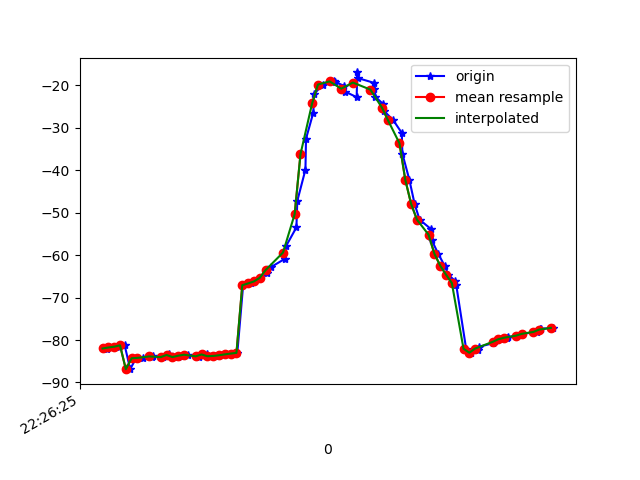

The file beside this chart, header and first rows:
1617747985354, 443621973754432, -82.20027, 20.882877, -20.742546
1617747985357, 443621992985202, -81.77, 20.47, -21.04
1617747985379, 443622012215972, -81.75, 20.22, -20.95
1617747985396, 443622031446742, -81.56, 20.25, -22.06
1617747985416, 443622050677512, -81.24, 19.86, -21.81
1617747985435, 443622069908282, -86.86, 22.13, -20.46
1617747985455, 443622089139052, -84.28, 20.14, -22.41
1617747985478, 443622108369822, -84.2, 20.04, -21.99
1617747985509, 443622127600592, -84.04, 20.2, -23.06
1617747985513, 443622146831362, -83.68, 19.87, -22.94
1617747985548, 443622166062132, -84.01, 20.09, -22.71
1617747985564, 443622185292902, -83.64, 19.95, -23.64
1617747985568, 443622204523672, -83.38, 19.65, -23.34
1617747985598, 443622223754442, -84.01, 20.18, -23.62
1617747985615, 443622242985212, -83.68, 19.87, -24.12
1617747985633, 443622262215982, -83.46, 19.65, -23.75
1617747985672, 443622281446752, -84.04, 20.42, -23.79
1617747985674, 443622300677522, -83.63, 20.17, -24.41
1617747985698, 443622319908292, -83.39, 19.9, -24.17
1617747985700, 443622339139062, -83.81, 20.27, -24.21
1617747985728, 443622358369832, -83.75, 20.24, -24.42
1617747985745, 443622377600602, -83.58, 20.14, -24.54
1617747985765, 443622396831372, -83.37, 20, -24.67
1617747985782, 443622416062142, -83.19, 19.81, -24.79
1617747985803, 443622435292912, -83.02, 19.55, -24.9
1617747985823, 443622454523682, -67.07, 19.47, -23.64
1617747985849, 443622473754452, -66.65, 19.38, -25.19
1617747985862, 443622492985222, -66.18, 20.45, -25.85
1617747985882, 443622512215992, -65.33, 22.61, -27.26
1617747985906, 443622531446762, -64.22, 25.55, -29.49
1617747985918, 443622550677532, -62.82, 29.15, -32.63
1617747985967, 443622569908302, -60.83, 33.37, -36.88
1617747985970, 443622589139072, -57.9, 37.98, -42.41
1617747986006, 443622608369842, -53.45, 42.71, -49.63
1617747986009, 443622627600612, -47.21, 47, -58.87
1617747986037, 443622646831382, -39.83, 50.22, -69.71
1617747986039, 443622666062152, -32.55, 52.25, -81.21
1617747986064, 443622685292922, -26.4, 53.22, -92.07
1617747986067, 443622704523692, -22.03, 53.33, -101.3
1617747986096, 443622723754462, -19.78, 52.98, -108.2
1617747986135, 443622742985232, -18.96, 52.57, -113.6
1617747986137, 443622762216002, -19.11, 52.31, -117.8
1617747986169, 443622781446772, -20.07, 52.28, -120.2
1617747986173, 443622800677542, -21.45, 52.36, -121.3
1617747986213, 443622819908312, -22.75, 52.45, -121.5
1617747986215, 443622839139082, -16.93, 50.63, -121.1
1617747986218, 443622858369852, -18.27, 52.71, -120.5
1617747986271, 443622877600622, -19.35, 53.07, -118.8
1617747986274, 443622896831392, -20.91, 53.64, -116.2
1617747986277, 443622916062162, -22.66, 54.32, -113.1
1617747986304, 443622935292932, -24.38, 54.98, -109.4
1617747986308, 443622954523702, -26.1, 55.59, -105.1
1617747986338, 443622973754472, -28.12, 56.19, -100.6
1617747986368, 443622992985242, -31.18, 56.84, -95.02
1617747986370, 443623012216012, -36.07, 57.26, -87.3
1617747986394, 443623031446782, -42.23, 56.93, -78.31
1617747986412, 443623050677552, -47.9, 55.85, -70.05
1617747986429, 443623070031027, -51.61, 54.36, -63.68
1617747986469, 443623089261797, -53.88, 52.91, -58.69
1617747986471, 443623108492567, -56.47, 51.25, -53.36
1617747986493, 443623127723337, -59.66, 48.88, -47.64
... 20 more rows
